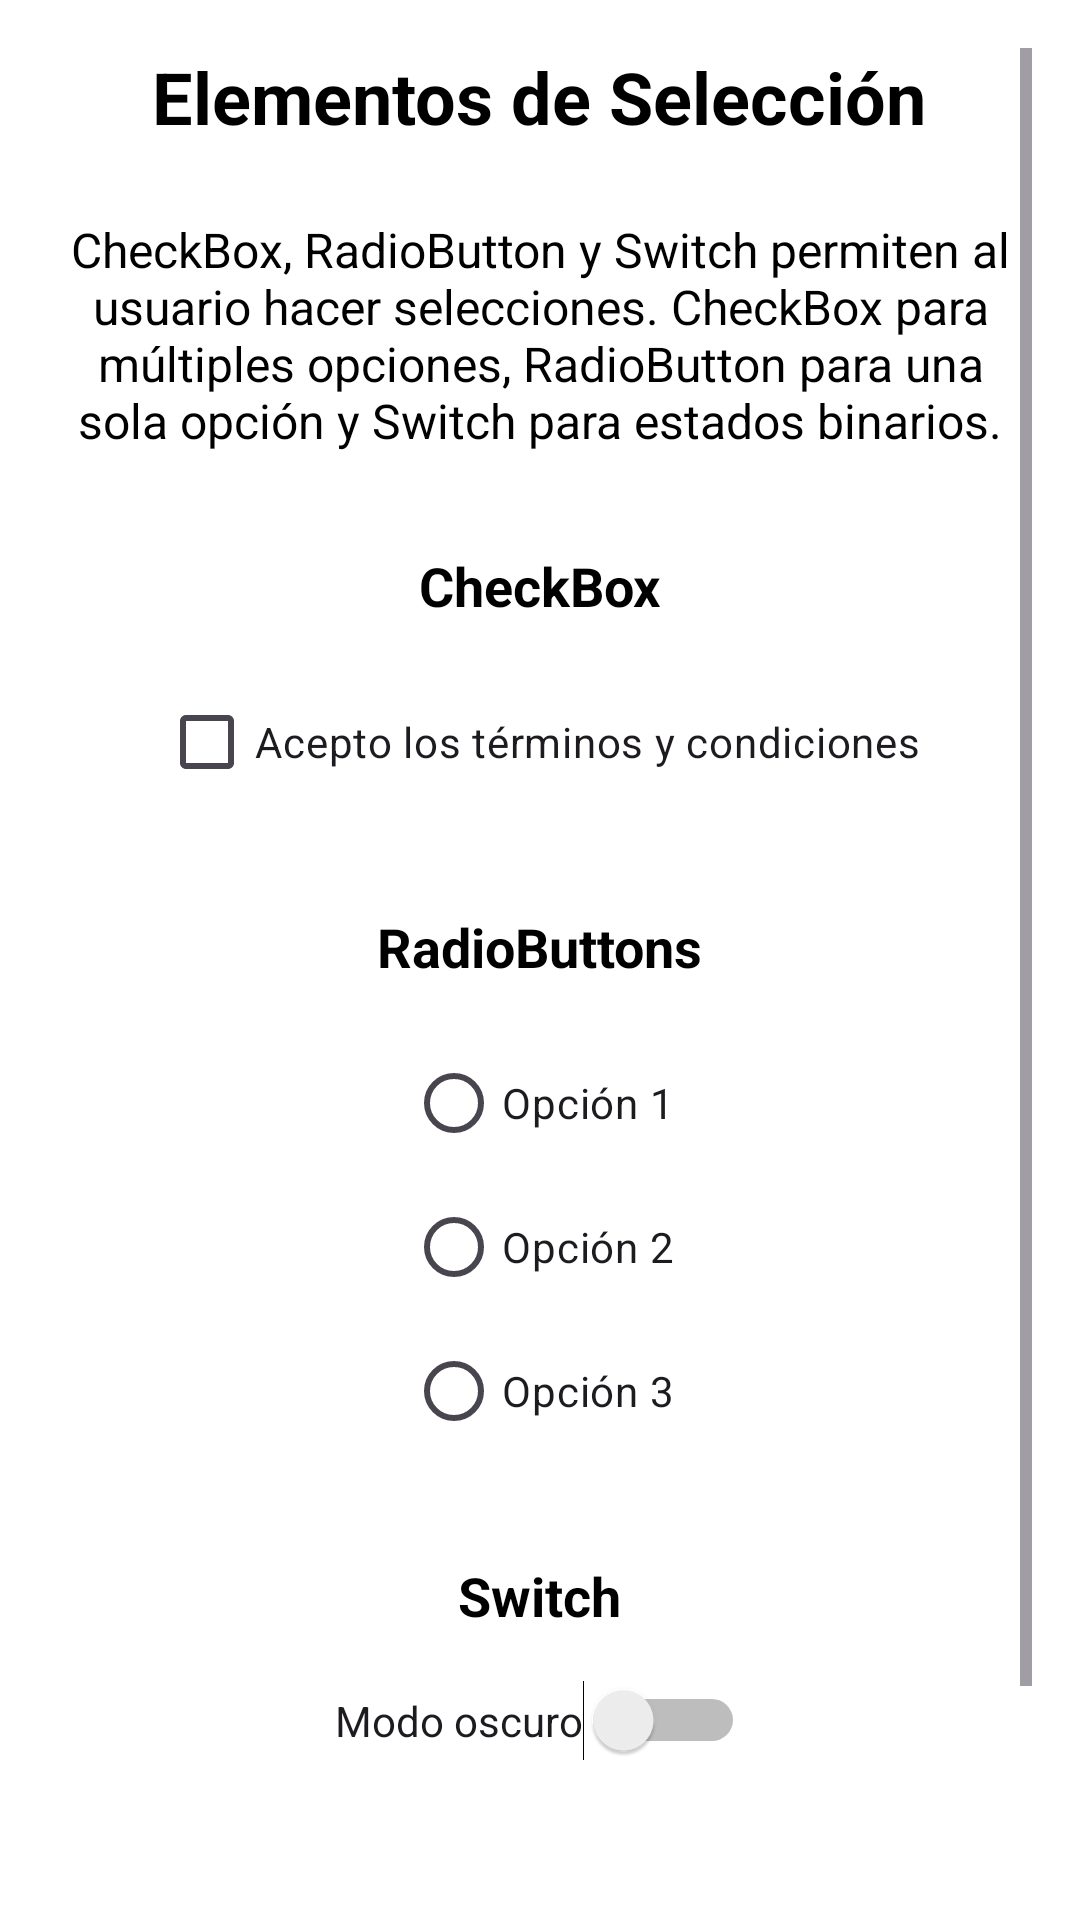

Produce the Android XML layout that renders to this screen, including the resource entries it uses.
<!-- AndroidManifest.xml: application theme Theme.ElementosUI -->
<!-- res/layout/fragment_selection.xml -->
<?xml version="1.0" encoding="utf-8"?>
<ScrollView xmlns:android="http://schemas.android.com/apk/res/android"
    xmlns:app="http://schemas.android.com/apk/res-auto"
    android:layout_width="match_parent"
    android:layout_height="match_parent"
    android:padding="16dp">

    <LinearLayout
        android:layout_width="match_parent"
        android:layout_height="wrap_content"
        android:orientation="vertical"
        android:gravity="center">

        <TextView
            android:layout_width="wrap_content"
            android:layout_height="wrap_content"
            android:textColor="@color/black"
            android:text="Elementos de Selección"
            android:textSize="24sp"
            android:textStyle="bold"
            android:layout_marginBottom="24dp" />

        <TextView
            android:layout_width="match_parent"
            android:layout_height="wrap_content"
            android:textColor="@color/black"
            android:text="CheckBox, RadioButton y Switch permiten al usuario hacer selecciones. CheckBox para múltiples opciones, RadioButton para una sola opción y Switch para estados binarios."
            android:textSize="16sp"
            android:layout_marginBottom="32dp"
            android:textAlignment="center" />

        
        <TextView
            android:layout_width="wrap_content"
            android:layout_height="wrap_content"
            android:textColor="@color/black"
            android:text="CheckBox"
            android:textSize="18sp"
            android:textStyle="bold"
            android:layout_marginBottom="16dp" />

        <CheckBox
            android:id="@+id/checkBox"
            android:layout_width="wrap_content"
            android:layout_height="wrap_content"
            android:text="Acepto los términos y condiciones"
            android:layout_marginBottom="32dp" />

        
        <TextView
            android:layout_width="wrap_content"
            android:layout_height="wrap_content"
            android:textColor="@color/black"
            android:text="RadioButtons"
            android:textSize="18sp"
            android:textStyle="bold"
            android:layout_marginBottom="16dp" />

        <RadioGroup
            android:id="@+id/radioGroup"
            android:layout_width="wrap_content"
            android:layout_height="wrap_content"
            android:layout_marginBottom="32dp"
            android:orientation="vertical">

            <RadioButton
                android:id="@+id/radioOption1"
                android:layout_width="wrap_content"
                android:layout_height="wrap_content"
                android:text="Opción 1" />

            <RadioButton
                android:id="@+id/radioOption2"
                android:layout_width="wrap_content"
                android:layout_height="wrap_content"
                android:text="Opción 2" />

            <RadioButton
                android:id="@+id/radioOption3"
                android:layout_width="wrap_content"
                android:layout_height="wrap_content"
                android:text="Opción 3" />

        </RadioGroup>

        
        <TextView
            android:layout_width="wrap_content"
            android:layout_height="wrap_content"
            android:textColor="@color/black"
            android:text="Switch"
            android:textSize="18sp"
            android:textStyle="bold"
            android:layout_marginBottom="16dp" />

        <LinearLayout
            android:layout_width="match_parent"
            android:layout_height="wrap_content"
            android:orientation="horizontal"
            android:gravity="center"
            android:layout_marginBottom="32dp">

            <Switch
                android:id="@+id/switch1"
                android:layout_width="wrap_content"
                android:layout_height="wrap_content"
                android:text="Modo oscuro" />

        </LinearLayout>

        
        <TextView
            android:id="@+id/textViewStatus"
            android:layout_width="wrap_content"
            android:layout_height="wrap_content"
            android:text="Estado: Desactivado"
            android:textSize="16sp"
            android:layout_marginBottom="24dp" />

        
        <Button
            android:id="@+id/btnShowSelection"
            android:layout_width="wrap_content"
            android:layout_height="wrap_content"
            android:text="Mostrar Selección"
            android:textAllCaps="false" />

    </LinearLayout>

</ScrollView>
<!-- resources referenced by this layout -->
<resources>
  <style name="Theme.ElementosUI" parent="Base.Theme.ElementosUI">
          <item name="android:windowBackground">@color/white</item>
      </style>
  <style name="Base.Theme.ElementosUI" parent="Theme.Material3.DayNight">
          
          <item name="colorPrimary">@color/purple_500</item>
          <item name="colorPrimaryVariant">@color/purple_700</item>
          <item name="colorOnPrimary">@color/white</item>
          <item name="colorSecondary">@color/teal_200</item>
          <item name="colorSecondaryVariant">@color/teal_700</item>
          <item name="colorOnSecondary">@color/black</item>
          <item name="android:statusBarColor">?attr/colorPrimaryVariant</item>
      </style>
  <!-- not gathered from this repository: default colours our renderer supplied (Android Studio template values) -->
  <color name="purple_500">#FF6200EE</color>
  <color name="purple_700">#FF3700B3</color>
  <color name="teal_200">#FF03DAC5</color>
  <color name="teal_700">#FF018786</color>
  <color name="black">#FF000000</color>
  <color name="white">#FFFFFFFF</color>
</resources>
